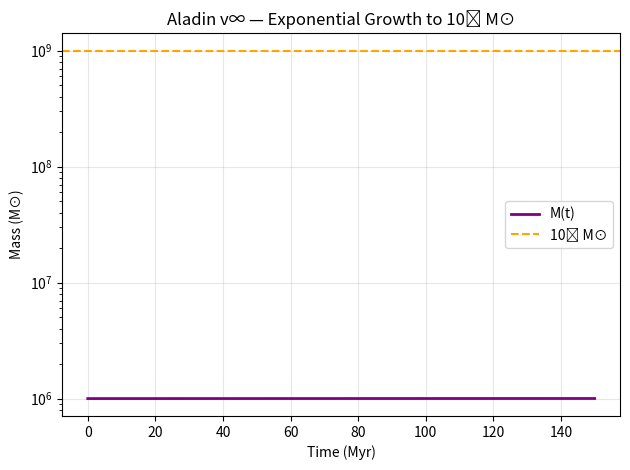

Here is the Python script that generated this plot: (Note: this script raises an exception after producing the figure.)
import numpy as np
import matplotlib.pyplot as plt

dt = 0.01  # Myr
t = np.linspace(0, 150, 15000)
P, tau = 96.6, 180
theta, phi, psi = 2.0, 1.5, 3.0
k = 1e-6  # 1/Myr

genie = theta * np.log(1 + t) + phi * np.sin(2 * np.pi * t / P) + psi * np.exp(-t / tau)
M = np.zeros(len(t))
M[0] = 1e6  # seed

for i in range(1, len(t)):
    dM = k * genie[i] * M[i-1] * dt
    M[i] = M[i-1] + dM

plt.plot(t, M, 'purple', lw=2, label='M(t)')
plt.axhline(1e9, c='orange', ls='--', label='10⁹ M⊙')
plt.yscale('log')
plt.xlabel('Time (Myr)')
plt.ylabel('Mass (M⊙)')
plt.title('Aladin v∞ — Exponential Growth to 10⁹ M⊙')
plt.legend()
plt.grid(alpha=0.3)
plt.tight_layout()
plt.savefig('/content/geniepower_exponential.png', dpi=300)
plt.show()

print(f"M(150 Myr) = {M[-1]:.2e} M⊙")
print("From 10⁶ seed → 10⁹ in 150 Myr")
